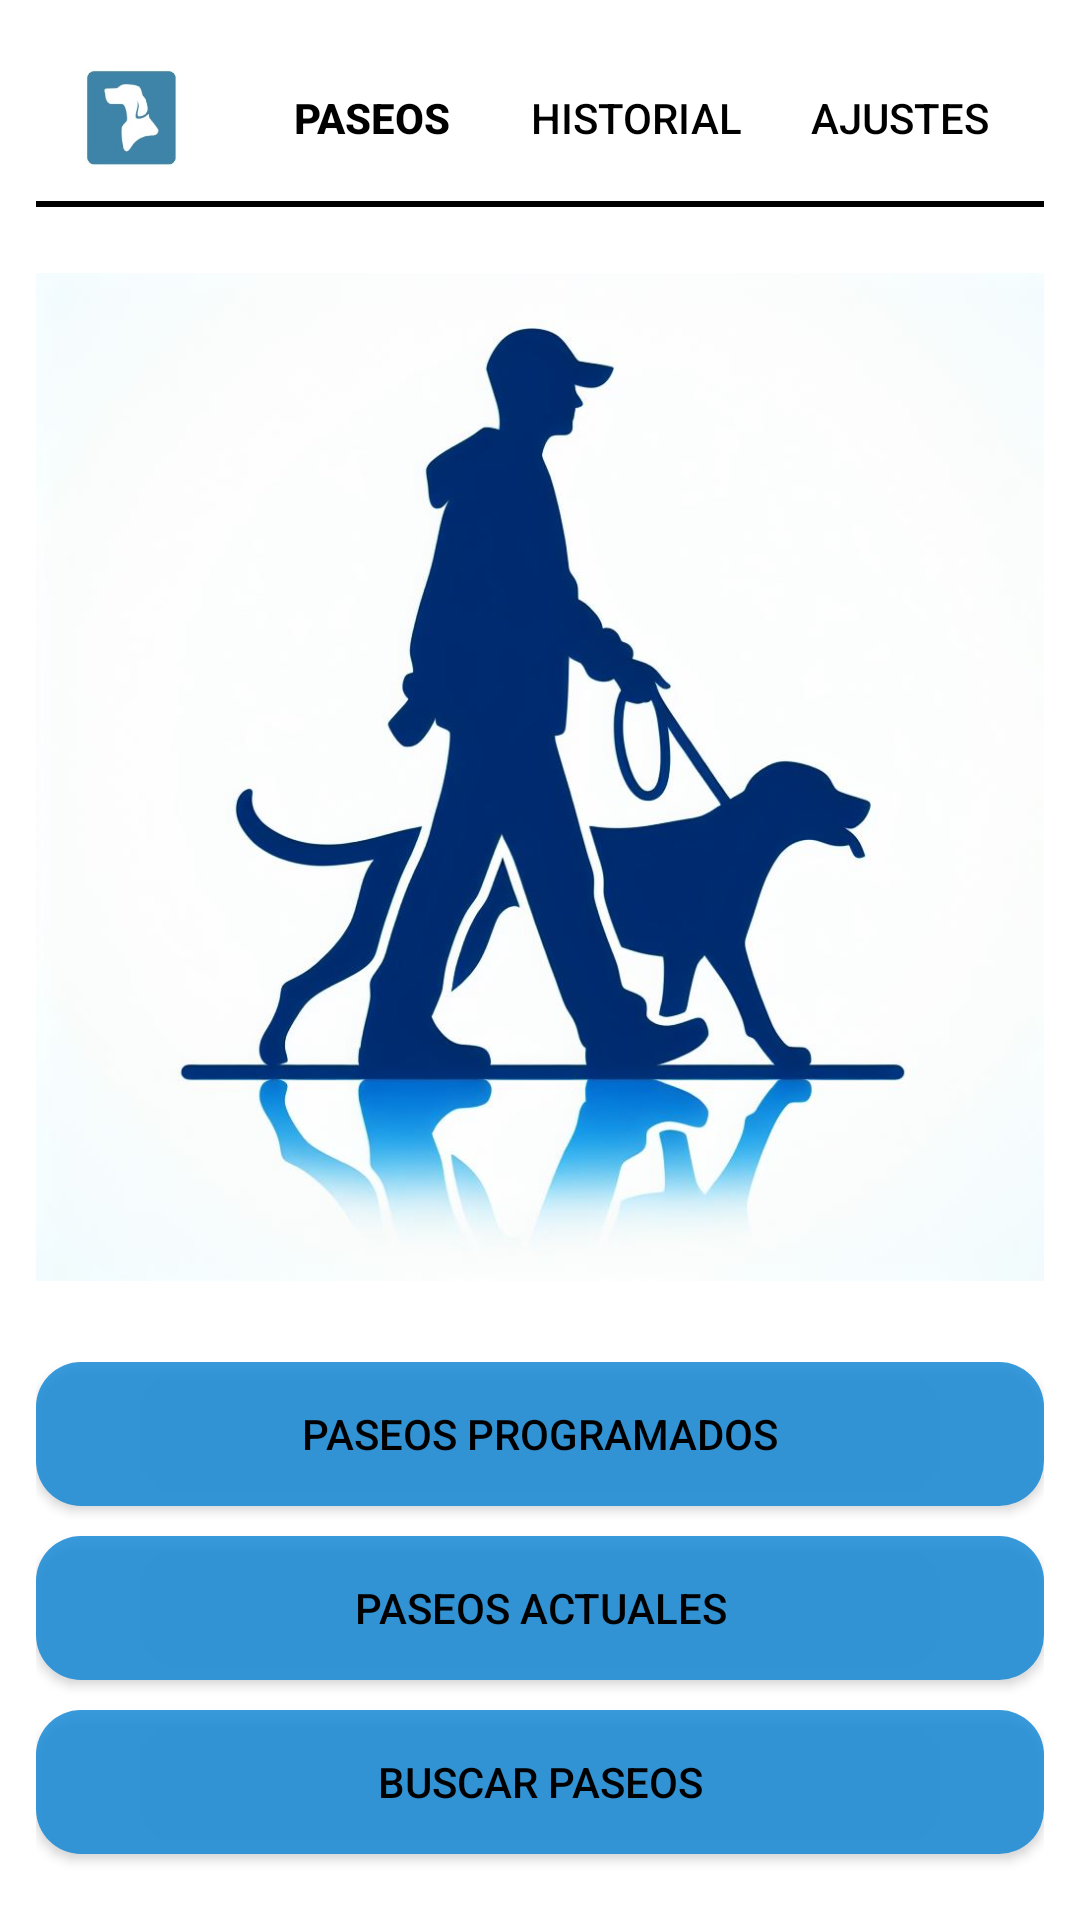

This screen was rendered from an Android layout file. Write that file and the resources it references.
<!-- AndroidManifest.xml: application theme AppTheme -->
<!-- res/layout/activity_home_walker.xml -->
<?xml version="1.0" encoding="utf-8"?>
<LinearLayout
    xmlns:android="http://schemas.android.com/apk/res/android"
    xmlns:app="http://schemas.android.com/apk/res-auto"
    xmlns:tools="http://schemas.android.com/tools"
    android:layout_width="match_parent"
    android:layout_height="match_parent"
    android:orientation="vertical"
    android:background="@color/white"
    android:padding="12dp">


    <LinearLayout
        android:layout_width="match_parent"
        android:layout_height="wrap_content"
        android:orientation="horizontal"
        android:gravity="center">

        <ImageView
            android:id="@+id/imageView"
            android:layout_width="56dp"
            android:layout_height="55dp"
            android:layout_marginEnd="8dp"
            android:src="@mipmap/loguito_foreground" />

        <Button
            android:id="@+id/buttonOption1"
            android:layout_width="wrap_content"
            android:layout_height="wrap_content"
            android:text="@string/btn_paseos"
            android:textColor="@color/black"
            android:background="@android:color/transparent"
            android:textStyle="bold" />

        <Button
            android:id="@+id/buttonOption2"
            android:layout_width="wrap_content"
            android:layout_height="wrap_content"
            android:text="@string/btn_historial"
            android:textColor="@color/black"
            android:background="@android:color/transparent"/>

        <Button
            android:id="@+id/buttonOption3"
            android:layout_width="wrap_content"
            android:layout_height="wrap_content"
            android:text="@string/btn_ajustes"
            android:textColor="@color/black"
            android:background="@android:color/transparent"/>
    </LinearLayout>

    <View
        android:layout_width="match_parent"
        android:layout_height="2dp"
        android:background="@color/black"
        android:layout_marginTop="0dp"/>

    <ImageView
        android:id="@+id/imageView2"
        android:layout_width="wrap_content"
        android:layout_height="250dp"
        android:layout_below="@id/headerLayout"
        android:layout_centerHorizontal="true"
        android:layout_marginTop="15dp"
        android:layout_weight="1"
        android:src = "@drawable/img_buscando_paseo" />

    
    <LinearLayout
        android:layout_width="match_parent"
        android:layout_height="wrap_content"
        android:orientation="vertical"
        android:paddingTop="20dp">


        
        <Button
            android:id="@+id/btnPaseosProgramados"
            android:layout_width="match_parent"
            android:layout_height="wrap_content"
            android:text="Paseos Programados"
            android:textColor="@color/black"
            android:background="@drawable/boton_home_walker"
            android:layout_marginBottom="10dp"/>

        
        <Button
            android:id="@+id/btnPaseosActuales"
            android:layout_width="match_parent"
            android:layout_height="wrap_content"
            android:text="Paseos Actuales"
            android:textColor="@color/black"
            android:background="@drawable/boton_home_walker"
            android:layout_marginBottom="10dp"/>

        
        <Button
            android:id="@+id/btnBuscarPaseo"
            android:layout_width="match_parent"
            android:layout_height="wrap_content"
            android:text="Buscar Paseos"
            android:textColor="@color/black"
            android:background="@drawable/boton_home_walker"
            android:layout_marginBottom="10dp"/>
    </LinearLayout>

</LinearLayout>
<!-- resources referenced by this layout -->
<resources>
  <color name="black">#FF000000</color>
  <color name="white">#FFFFFFFF</color>
  <!-- drawable boton_home_walker (drawable) -->
  <?xml version="1.0" encoding="utf-8"?>
  <shape xmlns:android="http://schemas.android.com/apk/res/android"
      android:shape="rectangle" android:padding="10dp">
      <solid android:color="#D71387D5"/>
      <corners
          android:bottomRightRadius="15dp"
          android:bottomLeftRadius="15dp"
          android:topLeftRadius="15dp"
          android:topRightRadius="15dp"/>
  </shape>
  <!-- drawable img_buscando_paseo: jpg bitmap (drawable, 65310 bytes) -->
  <!-- mipmap loguito_foreground: webp bitmap (mipmap-hdpi, 5702 bytes) -->
  <string name="btn_ajustes">Ajustes</string>
  <string name="btn_historial">Historial</string>
  <string name="btn_paseos">Paseos</string>
  <style name="AppTheme" parent="Theme.AppCompat.Light.NoActionBar">
          
          <item name="colorPrimary">@color/colorPrimary</item>
          <item name="colorPrimaryDark">@color/colorPrimaryDark</item>
  
          
          <item name="android:statusBarColor">@color/colorNavigationBar</item>
          <item name="android:navigationBarColor">@color/colorNavigationBar</item>
      </style>
  <color name="colorPrimary">#FFFFFF</color>
  <color name="colorPrimaryDark">#FFFFFF</color>
  <color name="colorNavigationBar">#FFFFFF</color>
</resources>
